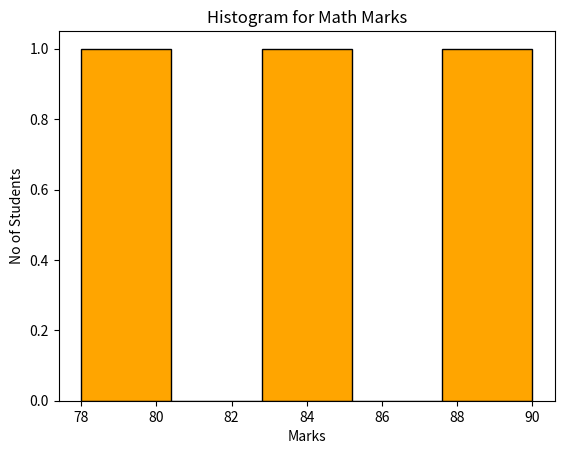

This chart was generated by the following Python code:
import pandas as pd
import matplotlib.pyplot as plt

def main():
    data = {
        "Name": ["Amit", "Sagar", "Pooja"],
        "Math": [85, 90, 78],
        "Science": [92, 88, 80],
        "English": [75, 85, 82],
        "Gender": ["Male", "Male", "Female"]  
    }

    df = pd.DataFrame(data)

    plt.hist(df["Math"], bins = 5,color = "orange",edgecolor = "black")

    plt.title("Histogram for Math Marks")
    plt.xlabel("Marks")
    plt.ylabel("No of Students")

    plt.show()

if __name__ == "__main__":
    main()
